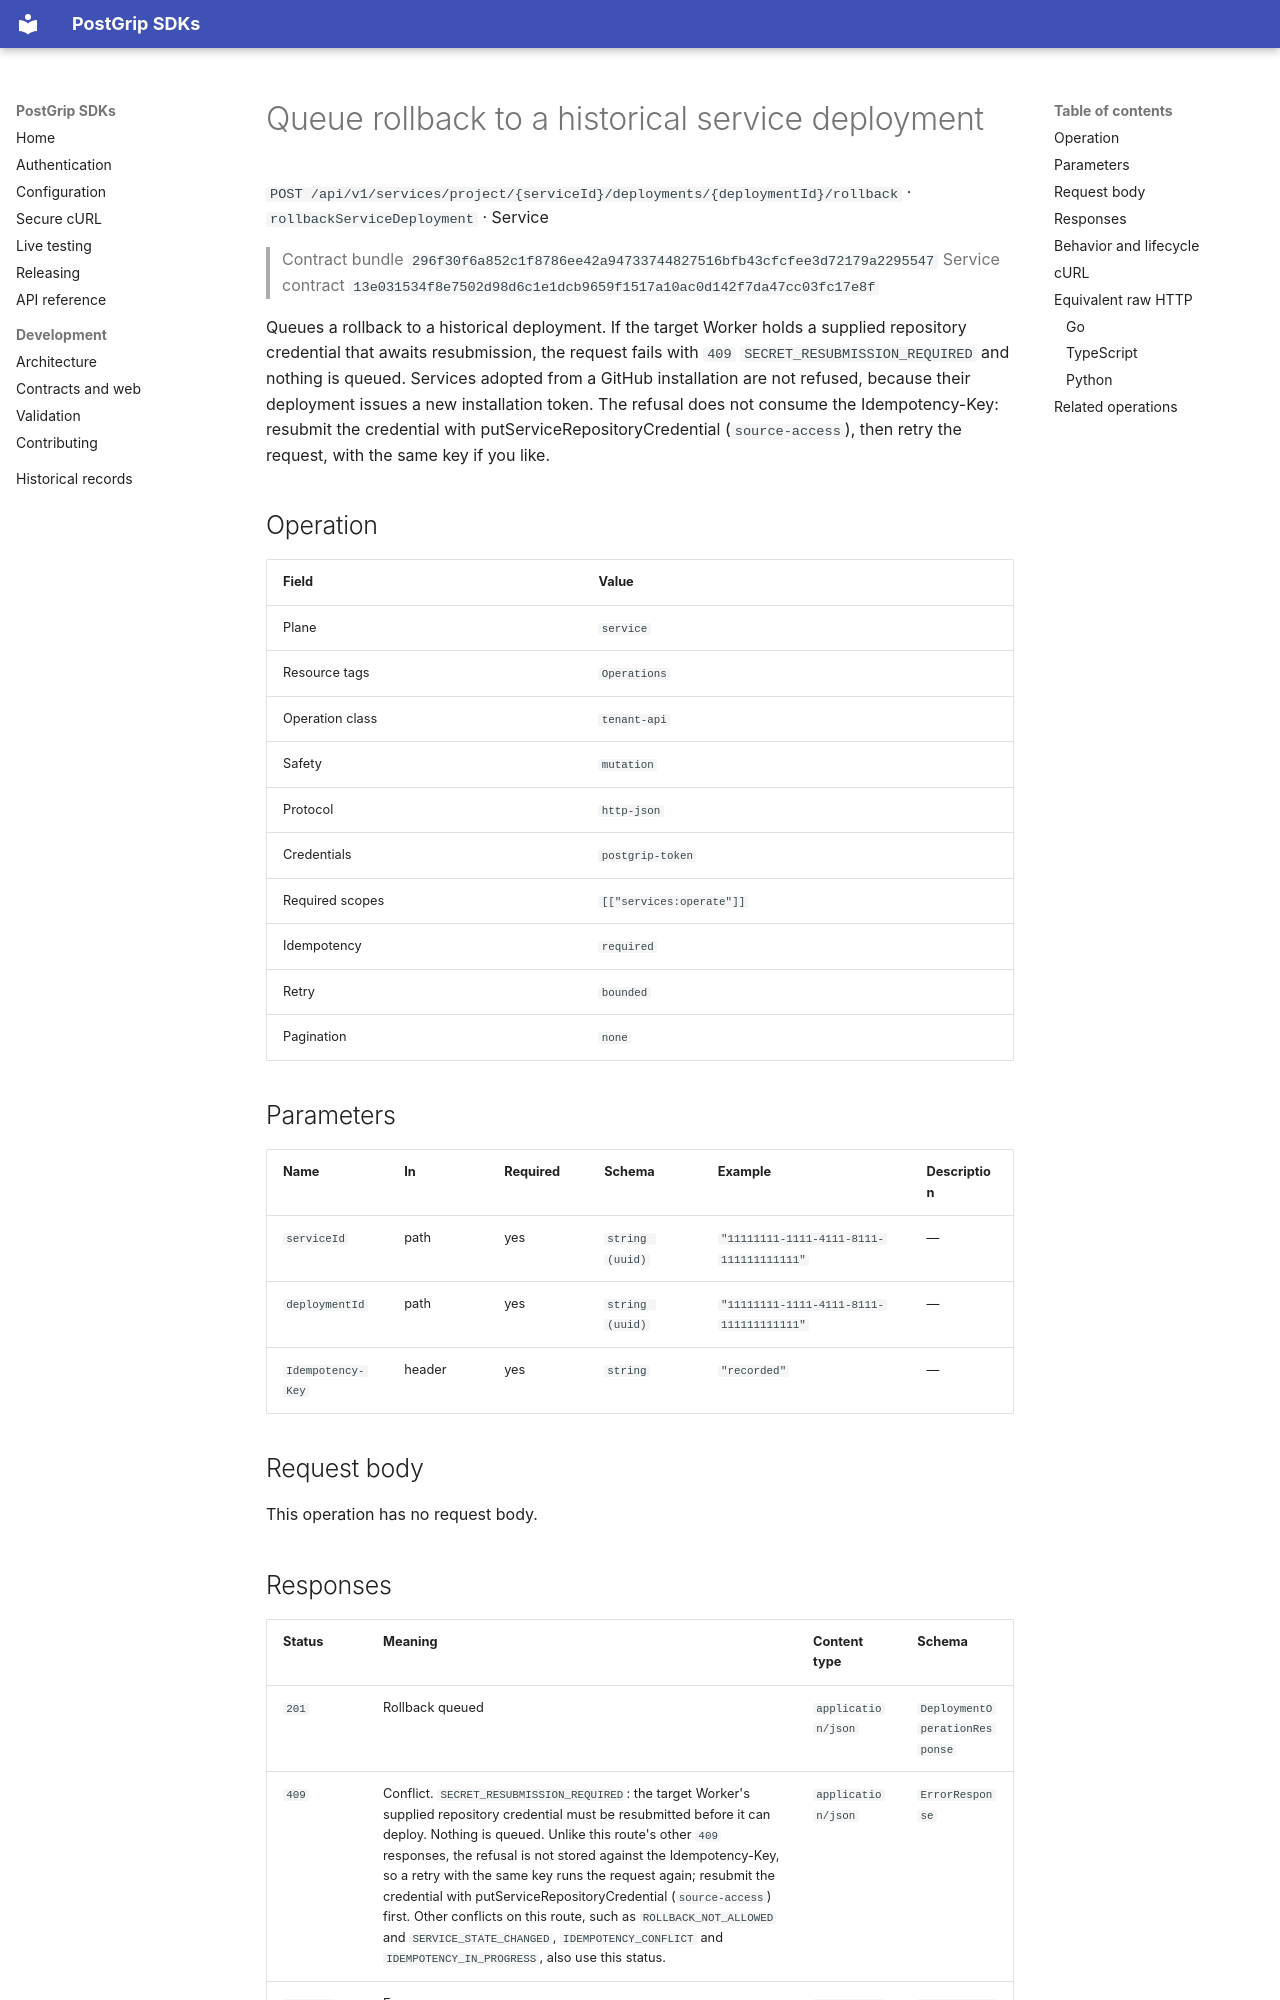

repository: postgrip-io/postgrip-sdk · page: reference/296f30f6a852c1f8786ee42a94733744827516bfb43cfcfee3d72179a2295547/service/rollbackServiceDeployment/index.html · generator: mkdocs

# Queue rollback to a historical service deployment

`POST /api/v1/services/project/{serviceId}/deployments/{deploymentId}/rollback` · `rollbackServiceDeployment` · Service

> Contract bundle `296f30f6a852c1f8786ee42a94733744827516bfb43cfcfee3d72179a2295547`
> Service contract `13e031534f8e7502d98d6c1e1dcb9659f1517a10ac0d142f7da47cc03fc17e8f`

Queues a rollback to a historical deployment. If the target Worker holds a supplied repository credential that awaits resubmission, the request fails with `409` `SECRET_RESUBMISSION_REQUIRED` and nothing is queued. Services adopted from a GitHub installation are not refused, because their deployment issues a new installation token. The refusal does not consume the Idempotency-Key: resubmit the credential with putServiceRepositoryCredential (`source-access`), then retry the request, with the same key if you like.

## Operation

| Field | Value |
| --- | --- |
| Plane | `service` |
| Resource tags | `Operations` |
| Operation class | `tenant-api` |
| Safety | `mutation` |
| Protocol | `http-json` |
| Credentials | `postgrip-token` |
| Required scopes | `[["services:operate"]]` |
| Idempotency | `required` |
| Retry | `bounded` |
| Pagination | `none` |

## Parameters

| Name | In | Required | Schema | Example | Description |
| --- | --- | --- | --- | --- | --- |
| `serviceId` | path | yes | `string (uuid)` | `"11111111-1111-4111-8111-111111111111"` | — |
| `deploymentId` | path | yes | `string (uuid)` | `"11111111-1111-4111-8111-111111111111"` | — |
| `Idempotency-Key` | header | yes | `string` | `"recorded"` | — |

## Request body

This operation has no request body.
